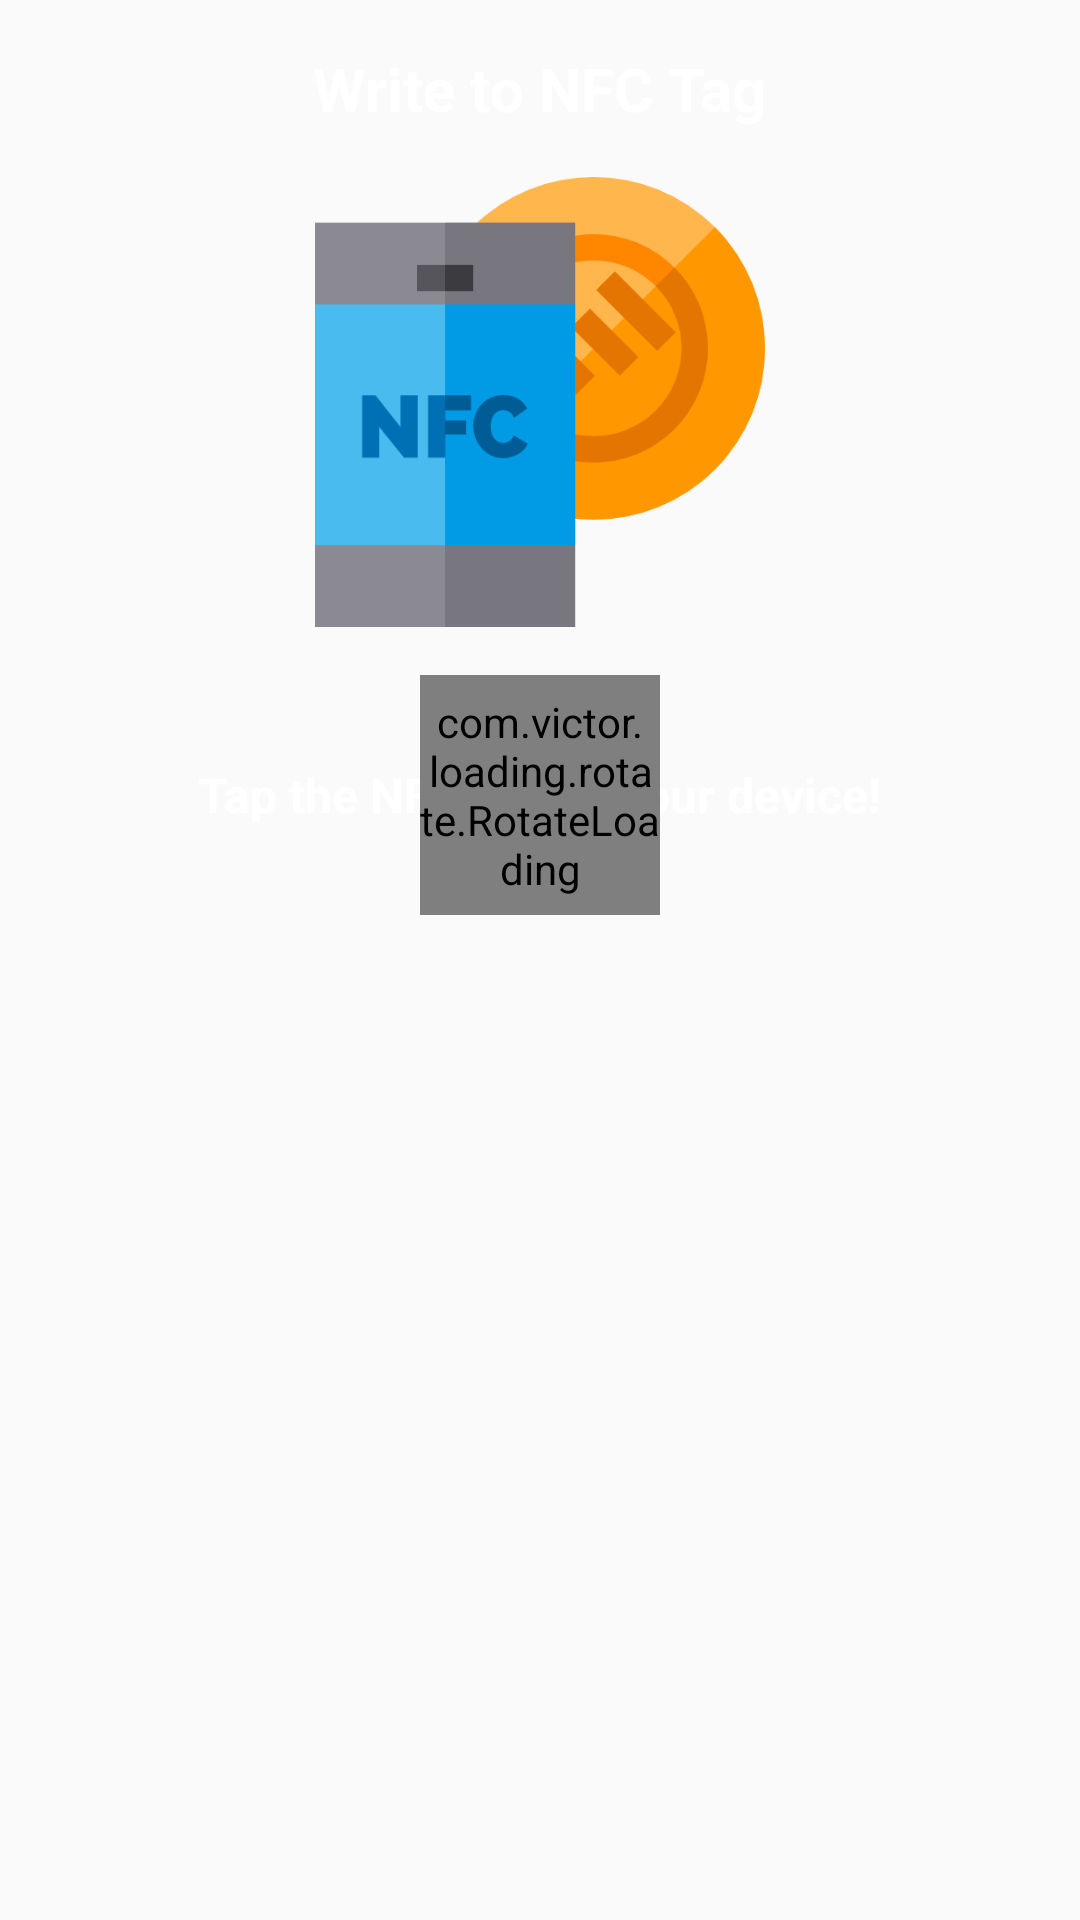

Android layout source for this screen:
<!-- AndroidManifest.xml: application theme AppTheme -->
<!-- res/layout/fragment_write.xml -->
<?xml version="1.0" encoding="utf-8"?>
<LinearLayout xmlns:android="http://schemas.android.com/apk/res/android"
    xmlns:app="http://schemas.android.com/apk/res-auto"
    android:layout_width="match_parent"
    android:layout_height="match_parent"
    android:background="@android:color/transparent"
    android:orientation="vertical"
    android:padding="16dp">

    <TextView
        android:id="@+id/title"
        android:layout_width="wrap_content"
        android:layout_height="wrap_content"
        android:layout_gravity="center"
        android:text="@string/message_write_tag"
        android:textColor="#fff"
        android:textSize="20sp"
        android:textStyle="bold" />

    <ImageView
        android:id="@+id/logo"
        android:layout_width="wrap_content"
        android:layout_height="150dp"
        android:layout_gravity="center"
        android:layout_marginTop="16dp"
        android:src="@drawable/nfc" />

    <RelativeLayout
        android:layout_width="match_parent"
        android:layout_height="wrap_content"
        android:layout_marginTop="16dp">

        <TextView
            android:id="@+id/tv_message"
            android:layout_width="wrap_content"
            android:layout_height="wrap_content"
            android:layout_centerInParent="true"
            android:text="@string/message_tap_tag"
            android:textColor="#fff"
            android:textSize="16sp"
            android:textStyle="bold" />

        <com.victor.loading.rotate.RotateLoading
            android:id="@+id/rotateloading"
            android:layout_width="80dp"
            android:layout_height="80dp"
            android:layout_centerInParent="true"
            app:loading_color="@color/colorPrimary"
            app:loading_width="5dp" />

    </RelativeLayout>

</LinearLayout>
<!-- resources referenced by this layout -->
<resources>
  <color name="colorPrimary">#0f70ff</color>
  <!-- drawable nfc: png bitmap (drawable, 15880 bytes) -->
  <string name="message_tap_tag">Tap the NFC Tag to your device!</string>
  <string name="message_write_tag">Write to NFC Tag</string>
  <style name="AppTheme" parent="Theme.AppCompat.Light.NoActionBar">
          
          <item name="colorPrimary">#0f70ff</item>
          <item name="colorPrimaryDark">#0f70ff</item>
          <item name="colorAccent">#0f70ff</item>
      </style>
</resources>
